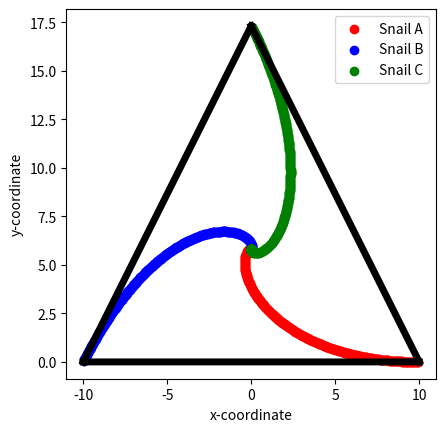

Here is the Python script that generated this plot:
import numpy as np
import matplotlib.pyplot as plt



class Snail:

    def __init__(self,r=np.array([0,0]),v=np.array([0,0]),m=1):
        self.r = np.array(r).astype(float)
        self.vel = np.array(v).astype(float)
        self.mass= float(m)

    def get_pos(self):
        return self.r
    
    def get_vel(self):
        return self.vel
    
    def get_mass(self):
        return self.mass
    
    def set_pos(self, r):
          self.r = np.array(r).astype(float)
    
    def set_vel(self, v):
          self.v = np.array(v).astype(float)

    def momentum(self):      
          return self.mass * np.sqrt(np.dot(self.vel,self.vel))
    
    def kinetic_energy(self):
          
          return 0.5 * self.mass * np.dot(self.vel,self.vel)
    
    def move(self,dt):
         
         self.r = self.r + self.v * dt
         return self
    

def gen_unit_vector(vector):
     mag = np.sqrt(np.dot(vector,vector))
     return vector/mag
     

v_mag = 5
scale = 20
A = Snail(r = np.array([0.5*scale,0]),v=np.array([0,0]),m=1)
B = Snail(r = np.array([-0.5*scale,0]),v=np.array([0,0]),m=1)
C = Snail(r = np.array([0,np.sqrt(0.75)*scale]),v=np.array([0,0]),m=1)

CB_vec = C.get_pos() - B.get_pos()

# x_a = A.get_pos()
# x_b = B.get_pos()
# x_c = C.get_pos()

pos_A_x = []
pos_A_y = []

pos_B_x = []
pos_B_y = []
 
pos_C_x = []
pos_C_y = []



dt = 1e-6
for i in range(0,10000):
    r_AB = gen_unit_vector(B.get_pos() - A.get_pos())
    r_BC = gen_unit_vector(C.get_pos() - B.get_pos())
    r_AC = gen_unit_vector(A.get_pos() - C.get_pos())

    v_A = v_mag * r_AB
    v_B = v_mag * r_BC
    v_C = v_mag * r_AC

    A.set_vel(v_A)
    B.set_vel(v_B)
    C.set_vel(v_C)

    A.move(dt=0.01)
    B.move(dt=0.01)
    C.move(dt=0.01)

    X_a = A.get_pos()
    X_b = B.get_pos()
    X_c = C.get_pos()

    pos_A_x.append(X_a[0])
    pos_A_y.append(X_a[1])

    pos_B_x.append(X_b[0])
    pos_B_y.append(X_b[1])

    pos_C_x.append(X_c[0])
    pos_C_y.append(X_c[1])

x_1 = np.arange(-scale*0.5,scale*0.5,0.001)
x_2 = np.arange(-scale*0.5,0,0.001)
x_3 = np.arange(0,scale*0.5,0.001)

fig, ax = plt.subplots()
ax.scatter(pos_A_x,pos_A_y,color='red',label="Snail A")
ax.scatter(pos_B_x,pos_B_y,color='blue',label="Snail B")
ax.scatter(pos_C_x,pos_C_y,color='green',label="Snail C")

ax.plot(x_1,np.zeros_like(x_1),color="black",linewidth=5)
ax.plot(x_2,(np.sqrt(3)*x_2+scale*0.5*np.sqrt(3)),color='black',linewidth=5)
ax.plot(x_3,(-np.sqrt(3)*x_2),color='black',linewidth=5)

ax.legend(loc="upper right")
ax.set_xlabel("x-coordinate")
ax.set_ylabel("y-coordinate")

x0,x1 = ax.get_xlim()
y0,y1 = ax.get_ylim()
ax.set_aspect(abs(x1-x0)/abs(y1-y0))
plt.show()



# plt.scatter(*x_a,color='red')
# plt.scatter(*x_b,color='red')
# plt.scatter(*x_c,color='red')

# plt.scatter(*X_a,color='blue')
# plt.scatter(*X_b,color='blue')
# plt.scatter(*X_c,color='blue')

# plt.show()
